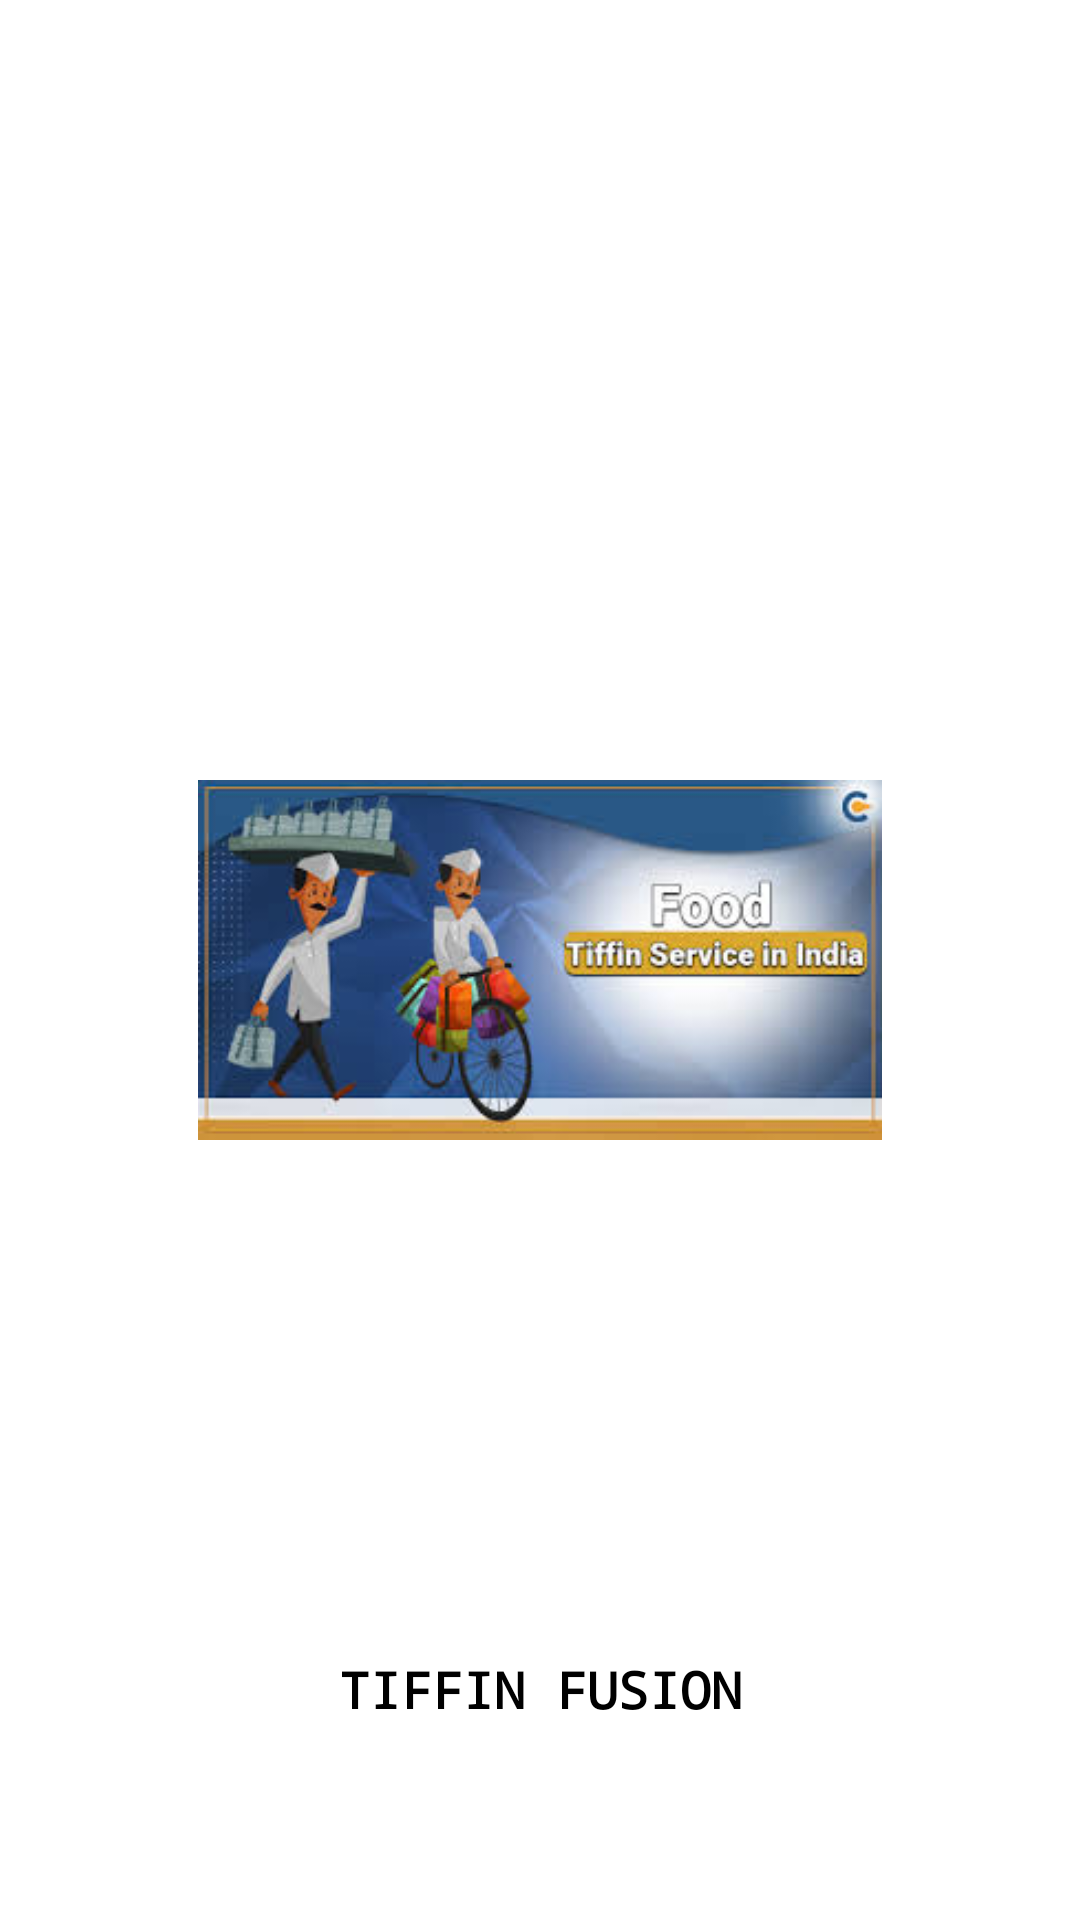

Android layout source for this screen:
<!-- AndroidManifest.xml: application theme Theme.TIFFINservice -->
<!-- res/layout/activity_main.xml -->
<?xml version="1.0" encoding="utf-8"?>
<androidx.constraintlayout.widget.ConstraintLayout xmlns:android="http://schemas.android.com/apk/res/android"
    xmlns:app="http://schemas.android.com/apk/res-auto"
    xmlns:tools="http://schemas.android.com/tools"
    android:layout_width="match_parent"
    android:layout_height="match_parent"
    tools:context=".MainActivity">

    <ImageView
        android:layout_width="match_parent"
        android:layout_height="120dp"
        android:id="@+id/imageView"
        android:layout_marginLeft="40dp"
        android:layout_marginRight="40dp"
        android:adjustViewBounds="false"
        android:src="@drawable/title_img"
        app:layout_constraintBottom_toBottomOf="parent"
        app:layout_constraintEnd_toEndOf="parent"
        app:layout_constraintStart_toStartOf="parent"
        app:layout_constraintTop_toTopOf="parent"
        app:layout_constraintHorizontal_bias="0.477"/>

    <TextView
        android:id="@+id/textView7"
        android:layout_width="217dp"
        android:layout_height="30dp"
        android:fontFamily="monospace"
        android:text="TIFFIN FUSION"

        android:textAlignment="center"
        android:textAllCaps="true"
        android:textColor="@color/black"
        android:textSize="17sp"
        android:textStyle="bold"
        app:layout_constraintBottom_toBottomOf="parent"
        app:layout_constraintEnd_toEndOf="parent"
        app:layout_constraintStart_toStartOf="parent"
        app:layout_constraintTop_toBottomOf="@+id/imageView"
        app:layout_constraintVertical_bias="0.747" />



</androidx.constraintlayout.widget.ConstraintLayout>
<!-- resources referenced by this layout -->
<resources>
  <!-- drawable title_img: jpg bitmap (drawable, 12406 bytes) -->
  <style name="Theme.TIFFINservice" parent="Theme.MaterialComponents.DayNight.DarkActionBar">
          
          <item name="colorPrimary">@color/purple_500</item>
          <item name="colorPrimaryVariant">@color/purple_700</item>
          <item name="colorOnPrimary">@color/white</item>
          
          <item name="colorSecondary">@color/teal_200</item>
          <item name="colorSecondaryVariant">@color/teal_700</item>
          <item name="colorOnSecondary">@color/black</item>
          
          <item name="android:statusBarColor">?attr/colorPrimaryVariant</item>
          
      </style>
  <!-- not gathered from this repository: default colours our renderer supplied (Android Studio template values) -->
  <color name="purple_500">#FF6200EE</color>
  <color name="purple_700">#FF3700B3</color>
  <color name="teal_200">#FF03DAC5</color>
  <color name="teal_700">#FF018786</color>
  <color name="black">#FF000000</color>
  <color name="white">#FFFFFFFF</color>
</resources>
